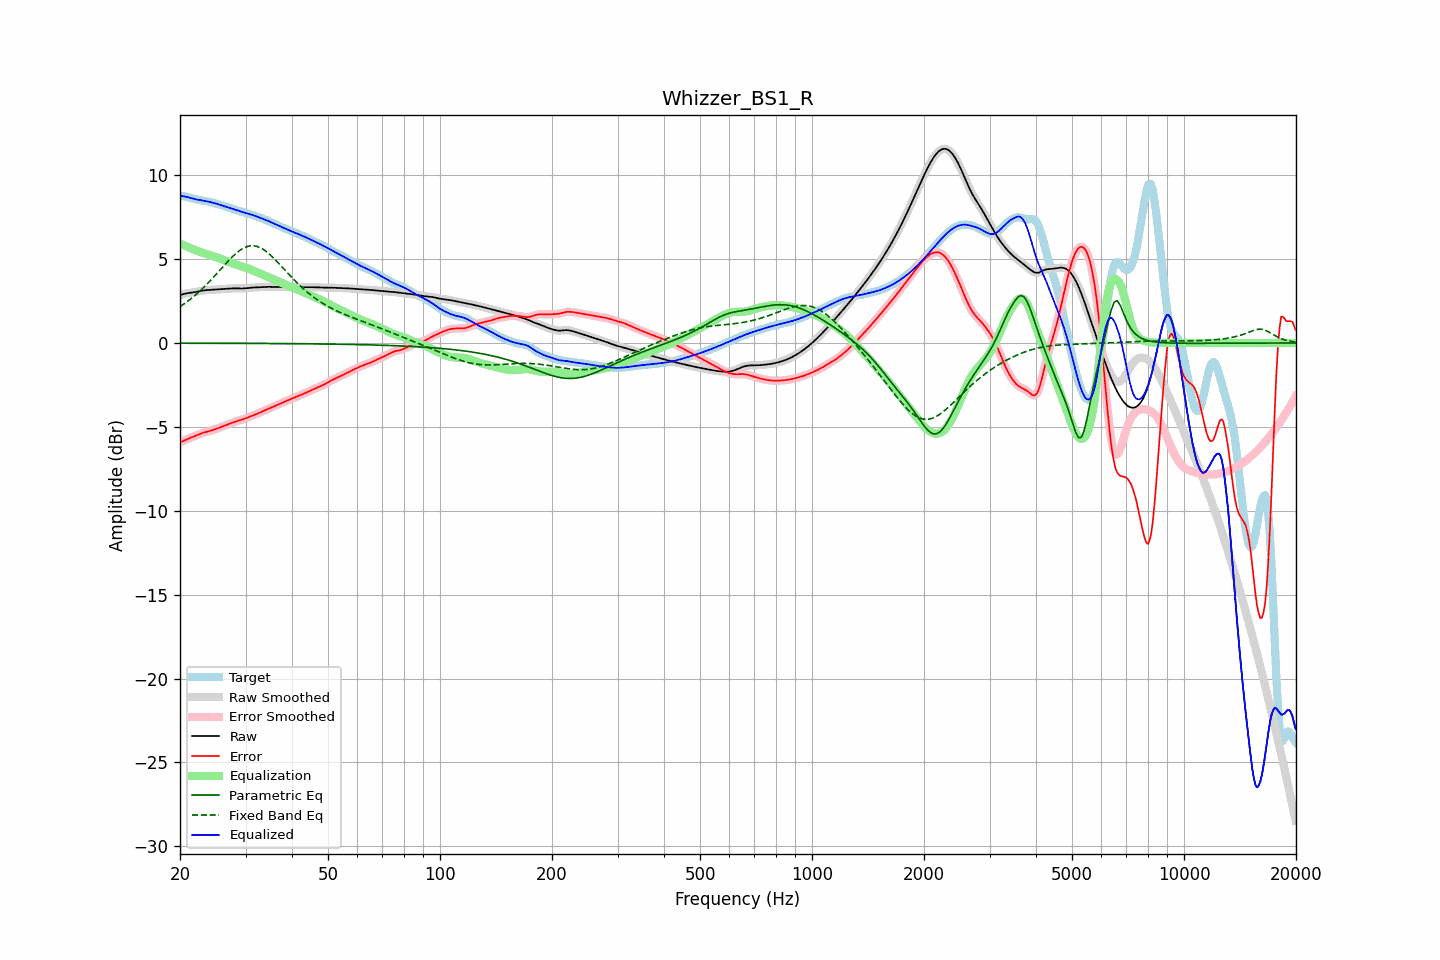

Values plotted in this chart, from the file beside it:
frequency, raw, error, smoothed, error_smoothed, equalization, parametric_eq, fixed_band_eq, equalized_raw, equalized_smoothed, target
20.00, 2.85, -5.91, 2.85, -5.92, 5.92, -0.01, 2.17, 8.77, 8.77, 8.77
20.20, 2.88, -5.88, 2.88, -5.88, 5.88, -0.01, 2.23, 8.76, 8.76, 8.76
20.40, 2.91, -5.84, 2.91, -5.84, 5.84, -0.01, 2.29, 8.75, 8.75, 8.75
20.61, 2.94, -5.80, 2.93, -5.80, 5.80, -0.01, 2.36, 8.73, 8.73, 8.74
20.81, 2.96, -5.76, 2.96, -5.76, 5.76, -0.01, 2.43, 8.71, 8.71, 8.71
21.02, 2.97, -5.71, 2.97, -5.71, 5.72, -0.01, 2.50, 8.69, 8.69, 8.68
21.23, 2.99, -5.67, 2.99, -5.67, 5.67, -0.01, 2.58, 8.66, 8.66, 8.66
21.44, 3.00, -5.63, 3.00, -5.63, 5.64, -0.01, 2.65, 8.63, 8.63, 8.63
21.66, 3.01, -5.60, 3.01, -5.60, 5.59, -0.01, 2.73, 8.61, 8.61, 8.61
21.87, 3.03, -5.56, 3.03, -5.56, 5.55, -0.01, 2.81, 8.58, 8.58, 8.59
22.09, 3.04, -5.52, 3.04, -5.52, 5.52, -0.01, 2.89, 8.56, 8.56, 8.56
22.31, 3.06, -5.48, 3.06, -5.48, 5.48, -0.01, 2.98, 8.54, 8.54, 8.54
22.54, 3.08, -5.44, 3.08, -5.44, 5.44, -0.01, 3.06, 8.53, 8.53, 8.52
22.76, 3.10, -5.40, 3.10, -5.40, 5.41, -0.01, 3.15, 8.51, 8.51, 8.51
22.99, 3.12, -5.37, 3.12, -5.37, 5.37, -0.01, 3.24, 8.49, 8.49, 8.49
23.22, 3.14, -5.34, 3.14, -5.34, 5.34, -0.01, 3.34, 8.48, 8.48, 8.47
23.45, 3.15, -5.31, 3.15, -5.31, 5.31, -0.01, 3.43, 8.46, 8.46, 8.45
23.69, 3.15, -5.28, 3.15, -5.28, 5.28, -0.01, 3.53, 8.44, 8.44, 8.44
23.92, 3.16, -5.26, 3.16, -5.26, 5.26, -0.01, 3.63, 8.42, 8.42, 8.42
24.16, 3.17, -5.23, 3.17, -5.23, 5.23, -0.01, 3.73, 8.39, 8.39, 8.40
24.40, 3.17, -5.20, 3.17, -5.20, 5.20, -0.01, 3.83, 8.37, 8.37, 8.37
24.65, 3.18, -5.17, 3.18, -5.17, 5.17, -0.01, 3.93, 8.35, 8.35, 8.35
24.89, 3.18, -5.14, 3.18, -5.14, 5.13, -0.02, 4.04, 8.32, 8.32, 8.32
25.14, 3.19, -5.10, 3.19, -5.10, 5.10, -0.02, 4.15, 8.29, 8.29, 8.29
25.39, 3.20, -5.06, 3.20, -5.06, 5.06, -0.02, 4.25, 8.26, 8.26, 8.26
25.65, 3.21, -5.03, 3.21, -5.03, 5.03, -0.02, 4.36, 8.23, 8.23, 8.23
25.91, 3.21, -4.99, 3.21, -4.99, 4.99, -0.02, 4.47, 8.20, 8.20, 8.20
26.16, 3.22, -4.95, 3.22, -4.95, 4.95, -0.02, 4.57, 8.17, 8.17, 8.17
26.43, 3.23, -4.92, 3.23, -4.92, 4.92, -0.02, 4.68, 8.14, 8.14, 8.14
26.69, 3.23, -4.88, 3.23, -4.88, 4.88, -0.02, 4.78, 8.11, 8.11, 8.11
26.96, 3.24, -4.84, 3.24, -4.84, 4.84, -0.02, 4.89, 8.08, 8.08, 8.08
27.23, 3.25, -4.81, 3.25, -4.81, 4.81, -0.02, 4.99, 8.05, 8.05, 8.05
27.50, 3.25, -4.77, 3.25, -4.77, 4.77, -0.02, 5.08, 8.02, 8.02, 8.02
27.77, 3.26, -4.74, 3.26, -4.74, 4.74, -0.02, 5.18, 7.99, 7.99, 7.99
28.05, 3.26, -4.70, 3.26, -4.70, 4.71, -0.02, 5.27, 7.96, 7.96, 7.96
28.33, 3.26, -4.67, 3.26, -4.67, 4.67, -0.02, 5.35, 7.93, 7.93, 7.93
28.62, 3.25, -4.64, 3.25, -4.64, 4.64, -0.02, 5.43, 7.90, 7.90, 7.90
28.90, 3.25, -4.61, 3.25, -4.61, 4.61, -0.02, 5.50, 7.86, 7.86, 7.87
29.19, 3.25, -4.59, 3.25, -4.59, 4.58, -0.02, 5.57, 7.83, 7.83, 7.83
29.48, 3.25, -4.56, 3.25, -4.56, 4.55, -0.02, 5.63, 7.80, 7.80, 7.80
29.78, 3.25, -4.52, 3.25, -4.52, 4.52, -0.02, 5.68, 7.77, 7.77, 7.78
30.08, 3.26, -4.49, 3.26, -4.49, 4.48, -0.02, 5.72, 7.75, 7.75, 7.75
30.38, 3.27, -4.45, 3.27, -4.45, 4.45, -0.02, 5.75, 7.72, 7.72, 7.72
30.68, 3.28, -4.41, 3.28, -4.41, 4.41, -0.02, 5.78, 7.70, 7.70, 7.69
30.99, 3.29, -4.37, 3.29, -4.37, 4.37, -0.02, 5.79, 7.67, 7.67, 7.66
31.30, 3.30, -4.33, 3.30, -4.33, 4.34, -0.02, 5.79, 7.64, 7.64, 7.64
31.61, 3.31, -4.30, 3.31, -4.30, 4.30, -0.02, 5.79, 7.60, 7.60, 7.60
31.93, 3.31, -4.26, 3.31, -4.26, 4.26, -0.03, 5.77, 7.57, 7.57, 7.57
32.24, 3.31, -4.22, 3.31, -4.22, 4.22, -0.03, 5.75, 7.53, 7.53, 7.53
32.57, 3.32, -4.18, 3.32, -4.18, 4.18, -0.03, 5.72, 7.49, 7.49, 7.50
32.89, 3.32, -4.14, 3.32, -4.14, 4.13, -0.03, 5.68, 7.46, 7.46, 7.46
33.22, 3.33, -4.09, 3.33, -4.09, 4.09, -0.03, 5.62, 7.42, 7.42, 7.42
33.55, 3.34, -4.05, 3.34, -4.05, 4.05, -0.03, 5.57, 7.39, 7.39, 7.39
33.89, 3.35, -4.00, 3.35, -4.00, 4.01, -0.03, 5.50, 7.35, 7.35, 7.35
34.23, 3.35, -3.96, 3.35, -3.96, 3.96, -0.03, 5.43, 7.31, 7.31, 7.31
34.57, 3.35, -3.92, 3.35, -3.92, 3.92, -0.03, 5.35, 7.27, 7.27, 7.27
34.92, 3.34, -3.88, 3.34, -3.88, 3.88, -0.03, 5.26, 7.23, 7.23, 7.23
35.27, 3.34, -3.84, 3.34, -3.84, 3.84, -0.03, 5.17, 7.18, 7.18, 7.18
35.62, 3.34, -3.80, 3.34, -3.80, 3.80, -0.03, 5.08, 7.14, 7.14, 7.14
35.97, 3.34, -3.76, 3.34, -3.76, 3.76, -0.03, 4.99, 7.09, 7.09, 7.10
... 635 more rows
